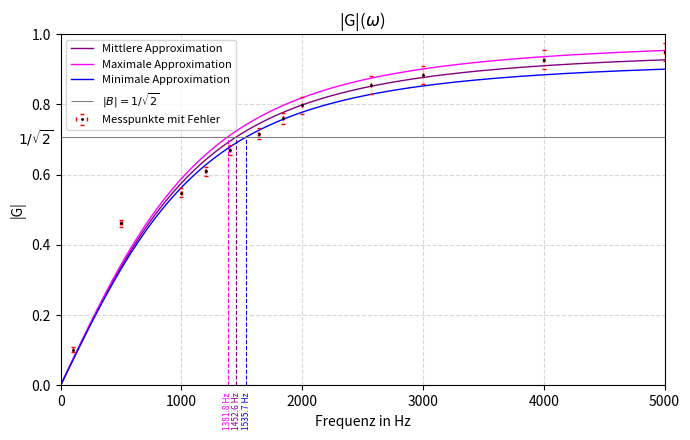

Write Python code to recreate this figure. (Note: this script raises an exception after producing the figure.)
import matplotlib.pyplot as plt
import numpy as np
from scipy.optimize import curve_fit, root_scalar 

G_grenz = 1/np.sqrt(2)
frequenz  = [100,  500,  1000,  1200,  1400,  1640,  1840,  2000,  2570,  3000,  4000,  5000]
freq_err  = [0.10,  10,   2.0,   2.0,   2.0,   2.0,   2.0,   2.0,   2.0,   2.0,   2.0,   2.0]

g_mid     = [0.101, 0.461, 0.548, 0.609, 0.670, 0.717, 0.761, 0.797, 0.855, 0.884, 0.928, 0.949]
g_err     = [0.007, 0.011, 0.013, 0.014, 0.015, 0.015, 0.016, 0.024, 0.025, 0.025, 0.026, 0.026]
g_max = np.array(g_mid) + np.array(g_err)
g_min = np.array(g_mid) - np.array(g_err)
g_values = [(g_mid, "Mittlere Approximation", "purple"), (g_max, "Maximale Approximation", "magenta"), (g_min, "Minimale Approximation", "blue")]
def f(x, a, b):
    return b*x/np.sqrt(a * x**2 + 1)

fig, ax = plt.subplots(figsize=(7, 4.5))
freq_fit = np.linspace(0, 5000, 300)

for g, label, color in g_values:
    popt, pcov = curve_fit(f, frequenz, g, p0=[1.0, 1.0])
    a, b = popt[0], popt[1]
    ax.plot(freq_fit, f(freq_fit, a, b), color = color, linewidth = 1, label = label)
    res = root_scalar(lambda x: f(x, a, b) - G_grenz, bracket=[0, 5000])
    plt.vlines(res.root, 0, G_grenz, linewidth = .8, linestyles="--", color = color)
    plt.text(res.root, -0.02, f'{res.root:.1f} Hz',
         ha='center', va='top', rotation=90, color = color, fontsize = 6)

plt.hlines(G_grenz, 0, 5000, color = "grey", linewidth = .8, label=r"$|B| = 1/\sqrt{2}$")
plt.text(-350, G_grenz-.02, r"$1/\sqrt{2}$")

ax.errorbar(frequenz, g_mid, xerr=freq_err, yerr=g_err, fmt='o', ms = '1', mec = 'black',  
            ecolor='red', elinewidth=.1, capsize=1.5, label="Messpunkte mit Fehler")

ax.set_xlabel("Frequenz in Hz")
ax.set_ylabel("|G|")
ax.set_title(r"|G|($\omega$)")
ax.legend(fontsize = 8)
ax.grid(True, linestyle="--", alpha=0.5)
ax.set_xlim(0, 5000)
ax.set_ylim(0, 1)
# plt.show()

plt.tight_layout()
plt.savefig("./02_VPO/Images/UebertragungsverhaeltnisHP.png", dpi=800)
